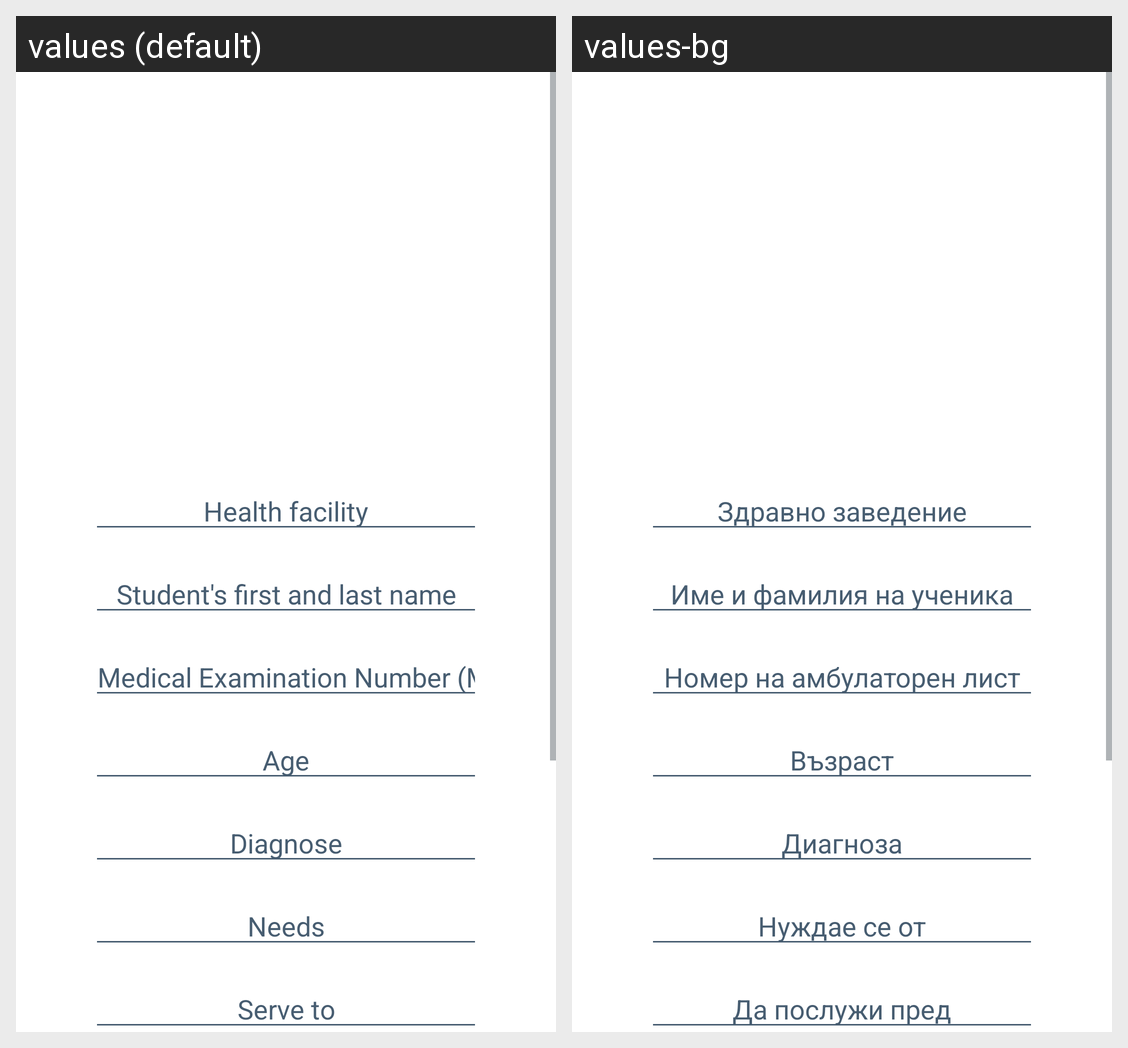

Strings drawn on this Android screen and how each of the app's shown locales translates them:
Android screen res/layout/main_fragment.xml rendered under 2 locales, left to right: values (default), values-bg. Device: Nexus 5 (rendered at 1080×1920; each locale shown at half size, 540×960, under a caption strip naming it); theme AppTheme.
Strings drawn on this screen, with the default value and each locale's value (text and hints the layout hard-codes, and strings that could not be matched under every locale, appear in the picture but are not listed):

health_facility
  values: Health facility
  values-bg: Здравно заведение

student_s_first_and_last_name
  values: Student's first and last name
  values-bg: Име и фамилия на ученика

MEN
  values: Medical Examination Number (MEN)
  values-bg: Номер на амбулаторен лист

age
  values: Age
  values-bg: Възраст

diagnose
  values: Diagnose
  values-bg: Диагноза

needs
  values: Needs
  values-bg: Нуждае се от

serve_to
  values: Serve to
  values-bg: Да послужи пред
